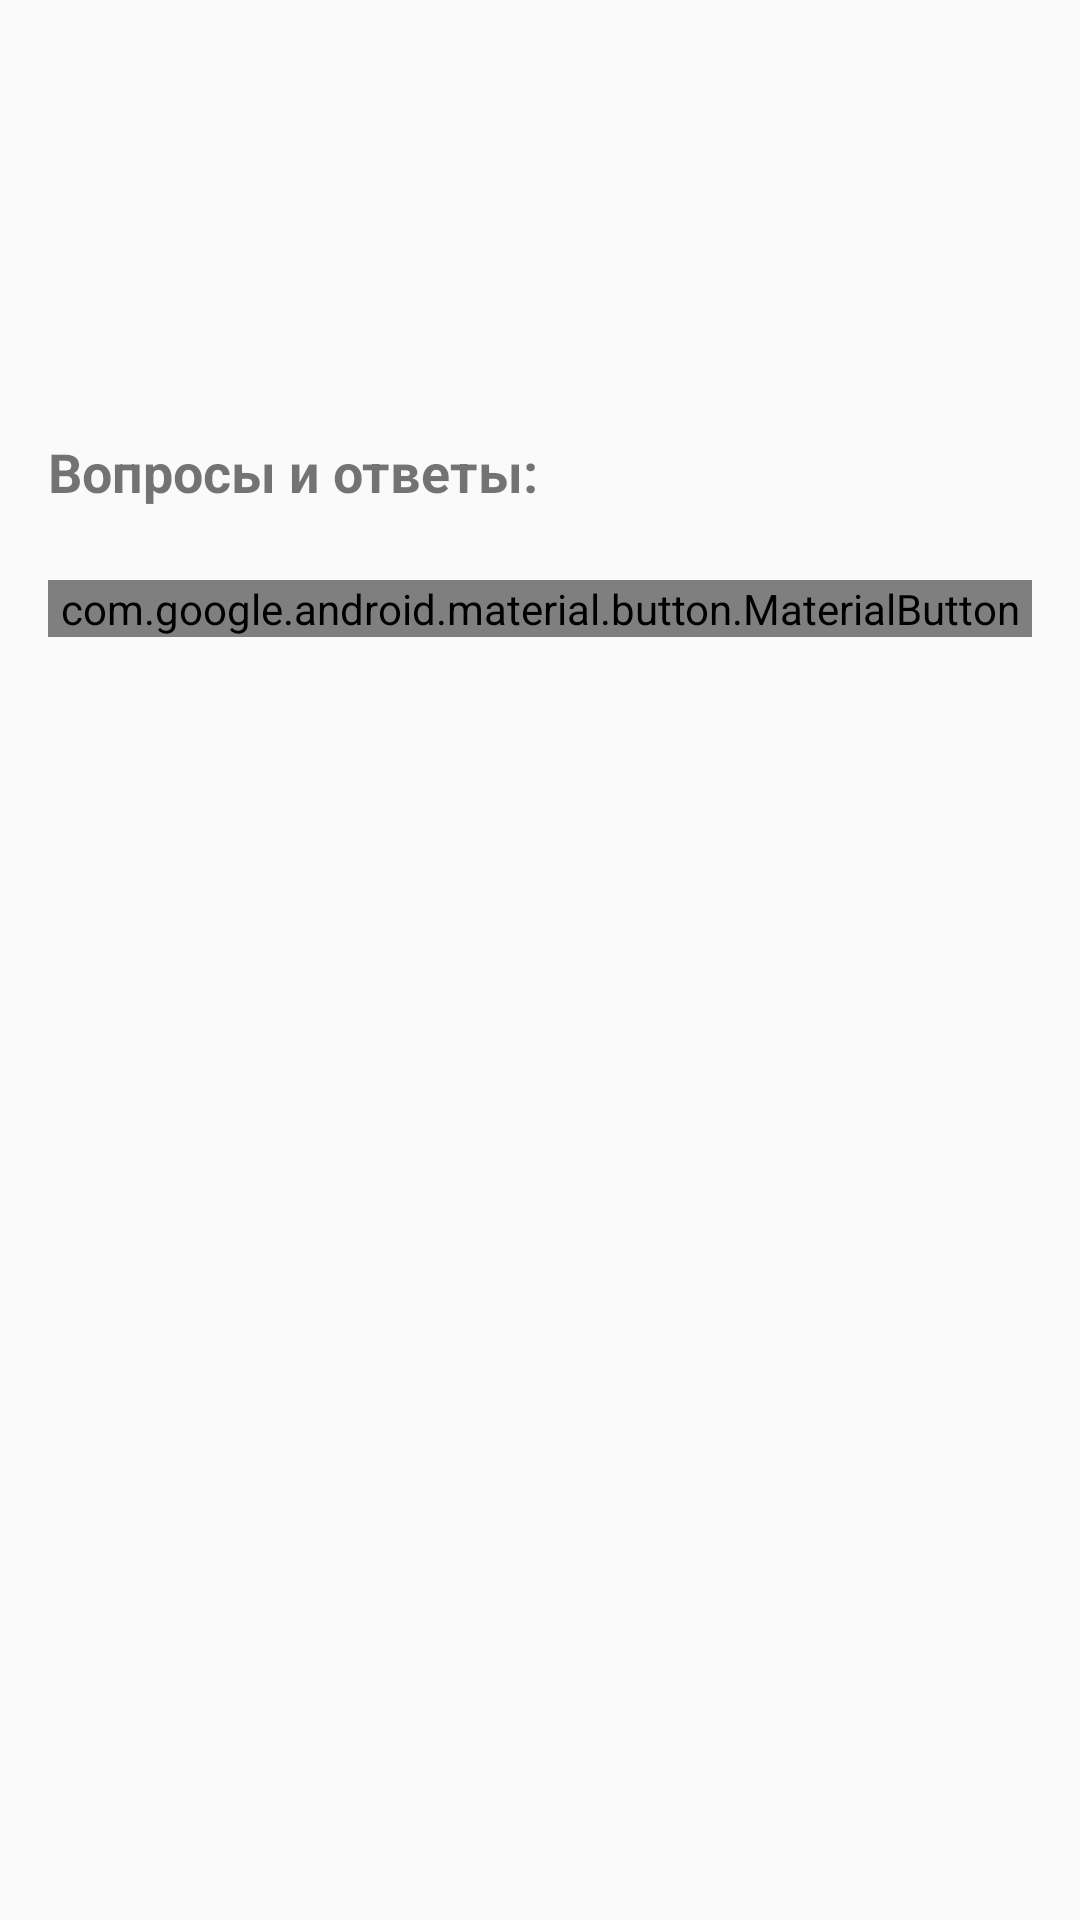

Here is an Android app screen rendered from its layout file. Give the layout XML and the strings, colors and styles it references.
<!-- AndroidManifest.xml: application theme Theme.AppCompat.Light.DarkActionBar -->
<!-- res/layout/fragment_idea_details.xml -->
<?xml version="1.0" encoding="utf-8"?>
<ScrollView xmlns:android="http://schemas.android.com/apk/res/android"
    xmlns:app="http://schemas.android.com/apk/res-auto"
    android:layout_width="match_parent"
    android:layout_height="match_parent">

    <LinearLayout
        android:layout_width="match_parent"
        android:layout_height="wrap_content"
        android:orientation="vertical"
        android:padding="16dp">

        <TextView
            android:id="@+id/titleText"
            android:layout_width="match_parent"
            android:layout_height="wrap_content"
            android:textSize="24sp"
            android:textStyle="bold"
            android:layout_marginBottom="8dp" />

        <TextView
            android:id="@+id/descriptionText"
            android:layout_width="match_parent"
            android:layout_height="wrap_content"
            android:textSize="16sp"
            android:layout_marginBottom="16dp" />

        <LinearLayout
            android:layout_width="match_parent"
            android:layout_height="wrap_content"
            android:orientation="horizontal"
            android:layout_marginBottom="16dp">

            <TextView
                android:id="@+id/scoreText"
                android:layout_width="0dp"
                android:layout_height="wrap_content"
                android:layout_weight="1"
                android:textSize="14sp" />

            <TextView
                android:id="@+id/legalTypeText"
                android:layout_width="wrap_content"
                android:layout_height="wrap_content"
                android:textSize="14sp"
                android:textStyle="italic" />

        </LinearLayout>

        <TextView
            android:layout_width="match_parent"
            android:layout_height="wrap_content"
            android:text="Вопросы и ответы:"
            android:textSize="18sp"
            android:textStyle="bold"
            android:layout_marginTop="16dp"
            android:layout_marginBottom="8dp" />

        <LinearLayout
            android:id="@+id/questionsContainer"
            android:layout_width="match_parent"
            android:layout_height="wrap_content"
            android:orientation="vertical" />

        <com.google.android.material.button.MaterialButton
            android:id="@+id/deleteButton"
            android:layout_width="match_parent"
            android:layout_height="wrap_content"
            android:text="@string/delete_idea"
            android:layout_marginTop="16dp"
            app:backgroundTint="@android:color/holo_red_dark" />

        <TextView
            android:id="@+id/errorText"
            android:layout_width="match_parent"
            android:layout_height="wrap_content"
            android:textColor="@android:color/holo_red_dark"
            android:layout_marginTop="16dp"
            android:visibility="gone" />

        <ProgressBar
            android:id="@+id/progressBar"
            android:layout_width="wrap_content"
            android:layout_height="wrap_content"
            android:layout_gravity="center"
            android:layout_marginTop="16dp"
            android:visibility="gone" />

    </LinearLayout>

</ScrollView>
<!-- resources referenced by this layout -->
<resources>
  <string name="delete_idea">Удалить идею</string>
</resources>
